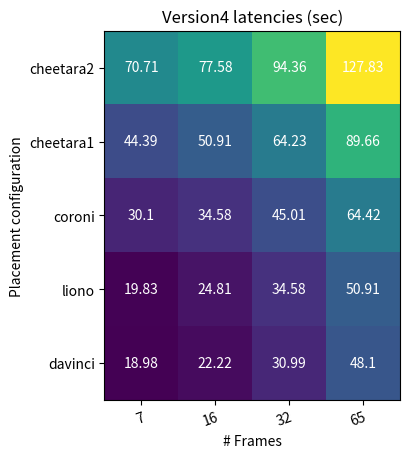

Generate this figure with matplotlib:
import numpy as np
import matplotlib
import matplotlib.pyplot as plt

frames = ['7', '16', '32', '65']
configs = ['cheetara2', 'cheetara1', 'coroni', 'liono', 'davinci']

#frames = len([])
#configs= len([[]])
times = np.array([[70.71, 77.58, 94.36, 127.83],
                    [44.39, 50.91, 64.23, 89.66],
                    [30.10, 34.58, 45.01, 64.42],
                    [19.83, 24.81, 34.58, 50.91],
                    [18.98, 22.22, 30.99, 48.10]])
fig, ax = plt.subplots()
im = ax.imshow(times)

# Show all ticks and label them with the respective list entries
#ax.set_xticks(np.arange(len(farmers)), labels=farmers)
#ax.set_yticks(np.arange(len(vegetables)), labels=vegetables)

# Rotate the tick labels and set their alignment.
plt.setp(ax.get_xticklabels(), rotation=20, ha="right",
         rotation_mode="anchor")

# Loop over data dimensions and create text annotations.
for i in range(len(configs)):
    for j in range(len(frames)):
        text = ax.text(j, i, times[i, j],
                       ha="center", va="center", color="w")

ax.set_title('Version4 latencies (sec)')
#fig.tight_layout()
plt.xticks(np.arange(len(frames)), labels=frames)
plt.yticks(np.arange(len(configs)), labels=configs)
ax.set_xlabel('# Frames')
ax.set_ylabel('Placement configuration')
plt.show()

plt.savefig('plot3.png')